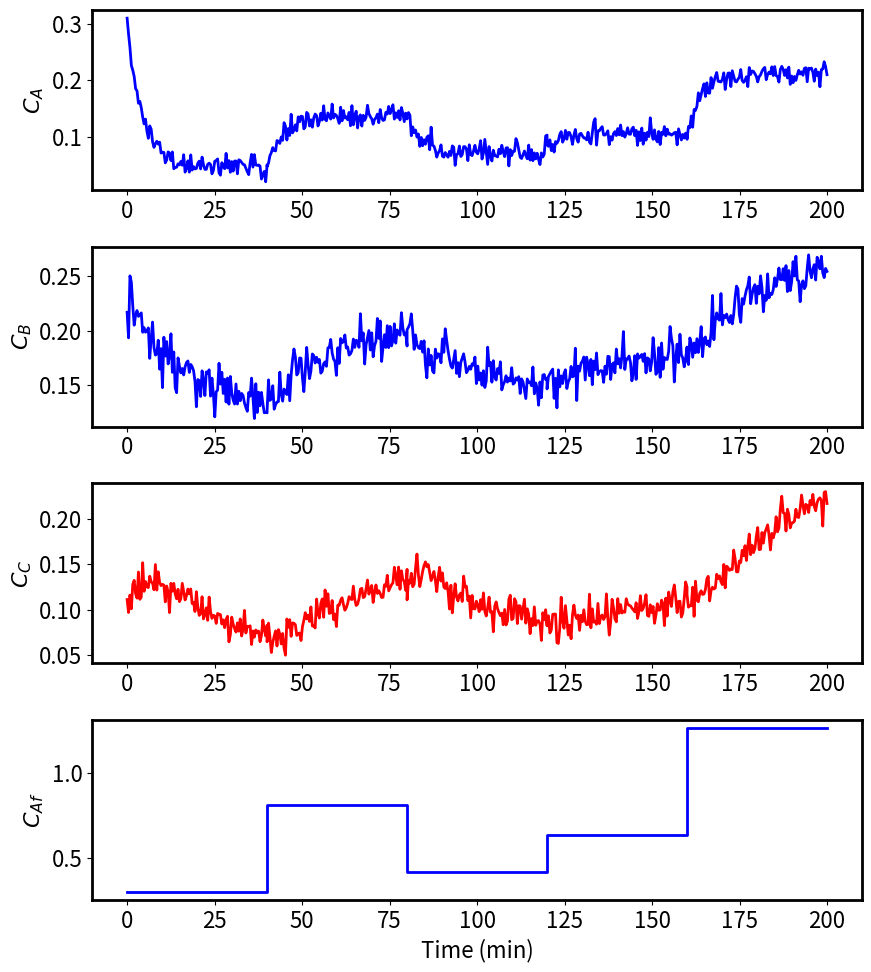

The matplotlib source for this figure:
from scipy.integrate import solve_ivp
import numpy as np
import matplotlib.pyplot as plt
plt.rcParams['font.size'] = 16
plt.rcParams['lines.linewidth'] = 2
plt.rcParams['lines.color'] = 'red'
plt.rcParams['axes.linewidth'] = 2

def prbs(cf):
    cf = cf +  np.random.normal(0,5)
    return cf

def Reactor(t,x,*args):
    Qf, V, cf, k1, k2, k_2 = args
    ca, cb, cc = x
    dcadt = Qf*(cf - ca)/V - k1*ca
    dcbdt = -Qf*cb/V + k1*ca - 3*(k2*cb**2 - k_2*cc)
    dccdt = -Qf*cc/V + k2*cb**2 - k_2*cc
    return dcadt, dcbdt, dccdt

t_start = 0
t_end = 200
num_step_ups = 5
t_jumps = t_end/num_step_ups
A,B,C, ta, cfa = [],[],[],[],[]
initial_conditions = [0.3, 0.2, 0.1]
np.random.seed(100)
parameters = [[0.6, 15, 0.3, 0.2, 0.5, 0.1]]
parameters = [list(inner_list) for inner_list in parameters for _ in range(5)]
for i in range(len(parameters)-1):
    parameters[i+1][2] = np.random.uniform(0,1.5)
for i, params in enumerate(parameters):
    t_start = t_jumps * i
    t_end = t_jumps * (i + 1)
    t = np.linspace(t_start, t_end, 100)
    sol = solve_ivp(Reactor, [t_start, t_end], initial_conditions, method="RK45", t_eval=t, args=params)
    initial_conditions = sol.y[:, -1]
    A.append(sol.y[0])
    B.append(sol.y[1])
    C.append(sol.y[2])
    ta.append(t)

A = np.concatenate(A)
B = np.concatenate(B)
C = np.concatenate(C)
A = A + np.random.normal(0,0.01,len(A))
B = B + np.random.normal(0,0.01,len(B))
C = C + np.random.normal(0,0.01,len(C))
t = np.concatenate(ta)

for i in range(len(parameters)):
    cfa.append([parameters[i][2]]*100)
cfa = np.concatenate(cfa)
fig, axs = plt.subplots(4, 1, figsize=(9, 10))
axs[0].plot(t, A, 'b')
axs[0].set_ylabel(r"$C_A$")
axs[1].plot(t, B, 'b')
axs[1].set_ylabel(r"$C_B$")
axs[2].plot(t, C, 'r')
axs[2].set_ylabel(r"$C_C$")
axs[3].plot(t, cfa, 'b')
axs[3].set_ylabel(r"$C_{Af}$")
axs[3].set_xlabel("Time (min)")
plt.tight_layout()
plt.savefig("Datagen.pdf")
